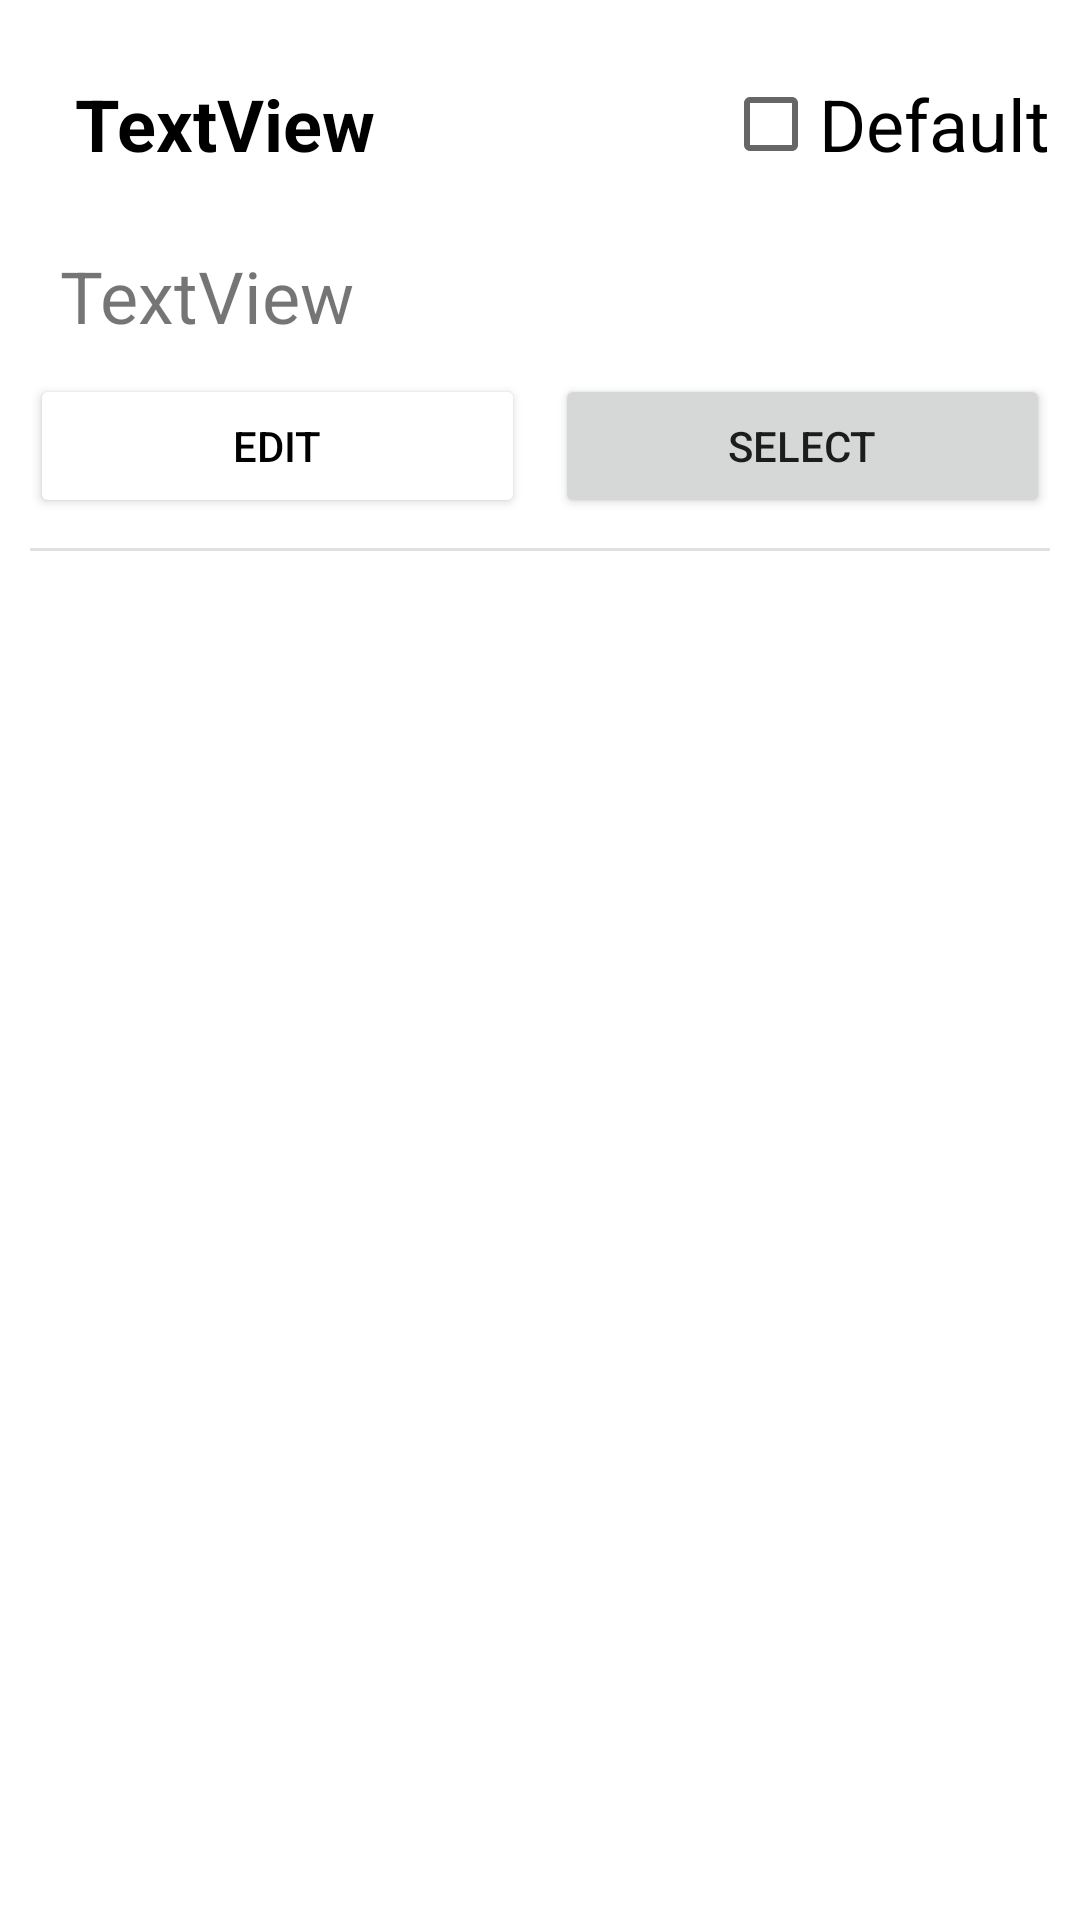

Produce the Android XML layout that renders to this screen, including the resource entries it uses.
<!-- AndroidManifest.xml: application theme Theme.NeighborHoodsApp -->
<!-- res/layout/choose_address_item.xml -->
<?xml version="1.0" encoding="utf-8"?>
<layout xmlns:android="http://schemas.android.com/apk/res/android"
    xmlns:app="http://schemas.android.com/apk/res-auto"
    xmlns:tools="http://schemas.android.com/tools">
    <androidx.constraintlayout.widget.ConstraintLayout
        android:layout_width="match_parent"
        android:layout_height="wrap_content"
        android:padding="10dp">
    <TextView
        android:id="@+id/chooseAddressType"
        android:layout_width="0dp"
        android:layout_height="wrap_content"
        android:drawablePadding="10dp"
        android:padding="15dp"
        android:text="TextView"
        android:textColor="@color/black"
        android:textSize="24sp"
        android:textStyle="bold"
        app:layout_constraintEnd_toStartOf="@+id/chooseDefaultCheckBox"
        app:layout_constraintStart_toStartOf="parent"
        app:layout_constraintTop_toTopOf="parent" />

    <CheckBox
        android:id="@+id/chooseDefaultCheckBox"
        android:layout_width="wrap_content"
        android:layout_height="0dp"
        android:text="@string/defaultWord"
        android:textSize="24sp"
        app:layout_constraintBaseline_toBaselineOf="@+id/chooseAddressType"
        app:layout_constraintEnd_toEndOf="parent" />

    <TextView
        android:id="@+id/chooseAddress"
        android:layout_width="match_parent"
        android:layout_height="wrap_content"
        android:padding="10dp"
        android:text="TextView"
        android:textSize="24sp"
        app:layout_constraintEnd_toEndOf="@id/chooseDefaultCheckBox"
        app:layout_constraintStart_toStartOf="@id/chooseAddressType"
        app:layout_constraintTop_toBottomOf="@id/chooseAddressType" />

    <Button
        android:id="@+id/chooseEditAddress"
        android:layout_width="0dp"
        android:layout_height="wrap_content"
        android:backgroundTint="@color/white"
        android:text="@string/edit"
        android:textColor="@color/black"
        app:cornerRadius="5dp"
        app:layout_constraintEnd_toStartOf="@+id/selectAddress"
        app:layout_constraintHorizontal_bias="0.5"
        app:layout_constraintHorizontal_chainStyle="packed"
        app:layout_constraintStart_toStartOf="parent"
        app:layout_constraintTop_toBottomOf="@id/chooseAddress"
        app:strokeColor="@color/black"
        app:strokeWidth="2dp" />

    <Button
        android:id="@+id/selectAddress"
        android:layout_width="0dp"
        android:layout_height="wrap_content"
        android:layout_marginStart="10dp"
        android:text="@string/select"
        app:cornerRadius="5dp"
        app:layout_constraintEnd_toEndOf="parent"
        app:layout_constraintHorizontal_bias="0.5"
        app:layout_constraintStart_toEndOf="@+id/chooseEditAddress"
        app:layout_constraintTop_toBottomOf="@id/chooseAddress" />

    <View
        android:id="@+id/chooseAddressDivider"
        android:layout_width="match_parent"
        android:layout_height="1dp"
        android:layout_marginTop="10dp"
        android:background="?android:attr/listDivider"
        app:layout_constraintEnd_toEndOf="@id/selectAddress"
        app:layout_constraintStart_toStartOf="@id/chooseEditAddress"
        app:layout_constraintTop_toBottomOf="@id/chooseEditAddress" />
    </androidx.constraintlayout.widget.ConstraintLayout>
</layout>
<!-- resources referenced by this layout -->
<resources>
  <color name="black">#000000</color>
  <color name="white">#FFFFFF</color>
  <string name="defaultWord">Default</string>
  <string name="edit">Edit</string>
  <string name="select">Select</string>
  <style name="Theme.NeighborHoodsApp" parent="Theme.MaterialComponents.Light.NoActionBar">
          
          <item name="colorPrimary">@color/logoScreen</item>
          <item name="colorPrimaryVariant">@color/logoScreen</item>
          <item name="colorOnPrimary">@color/white</item>
          
          <item name="colorSecondary">@color/teal_200</item>
          <item name="colorSecondaryVariant">@color/teal_700</item>
          <item name="colorOnSecondary">@color/black</item>
          
          <item name="android:statusBarColor" tools:targetApi="l">?attr/colorPrimaryVariant</item>
          
      </style>
  <color name="logoScreen">#ffd63f</color>
  <color name="teal_200">#03DAC5</color>
  <color name="teal_700">#018786</color>
</resources>
